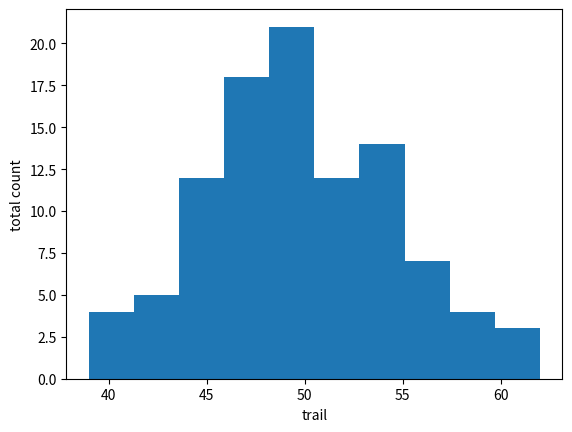

The matplotlib source for this figure:
import numpy as np
import matplotlib.pyplot as plt


## normal distribution
## uniform distribution
## binominal distribution

##rand -> this is give vlues between 0 to 1
print("rant 1 ", np.random.rand())
print("rant 2 ", np.random.rand())
print("rant 3 ", np.random.rand())

##randint
randint=np.random.randint(100,300,size=100)

## normal distribution : like this is hill or bell curve

np.random.seed(42)
arr=np.array([randint])

average_value=np.mean(arr)
stndrd_devation=np.std(arr)
total=np.size(arr)
print(f"average {average_value}  , std devation {stndrd_devation} , total {total}")

normalDist=np.random.normal(loc=average_value,scale=stndrd_devation,size=total)
##print("normal devtion : ",normalDist)

##matplot lib --> Histogram create a histogram, the array is sent into the function as an argument.

x=False
if x :
    plt.hist(normalDist)
    plt.xlabel("date")
    plt.ylabel("sales")
#plt.show()

## uniform distribution ->  equal chances of occuring. like die rotation possible to give (1 to 6 )
unifor_distribution=np.random.uniform(low=1,high=6,size=6000)
if x :
    plt.hist(unifor_distribution)
    plt.xlabel("dies number")
    plt.ylabel("dies rotate count")
##plt.show()

##bionominal distribution  e.g. toss of a coin, it will either be head or tails.
# n - number of trails
#p = probability of occurrence of each trial (e.g. for toss of a coin 0.5 each).
#size = The shape of the returned array.
bionomial_distribution=np.random.binomial(n=100,p=0.5,size=100)
plt.hist(bionomial_distribution)
plt.xlabel("trail")
plt.ylabel("total count")
plt.show()
